Image classification data set "olive_leaves" (HCDLCombinedCA/olive-leaves-disease-detection on GitHub). Class labels (3): healthy, aculus olearius, olive peacock spot.

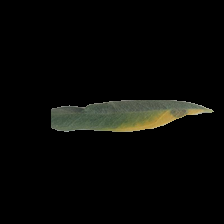
Label: olive peacock spot

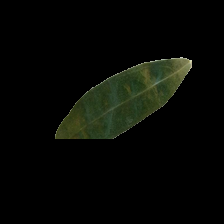
Label: aculus olearius

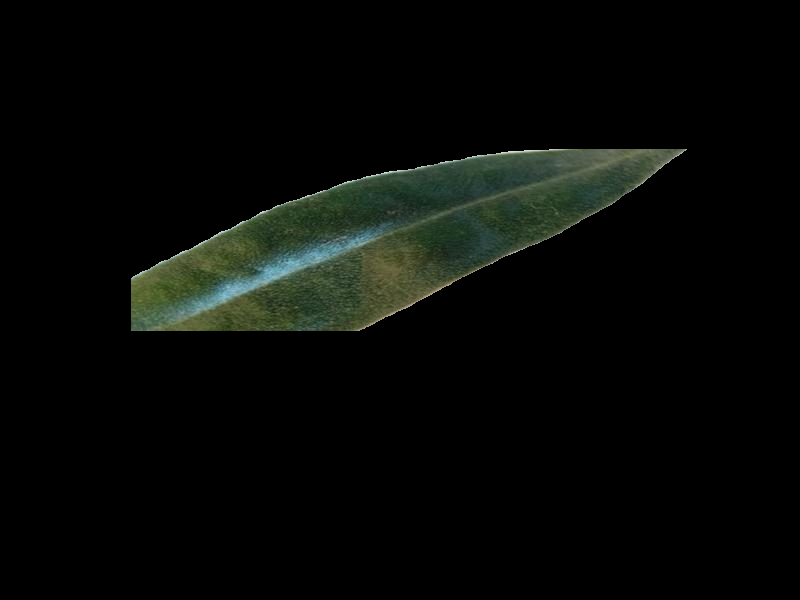
Label: aculus olearius

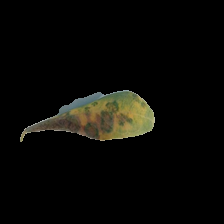
Label: olive peacock spot

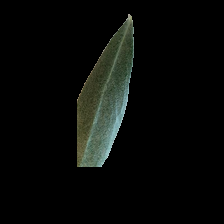
Label: healthy

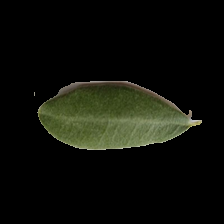
Label: healthy
